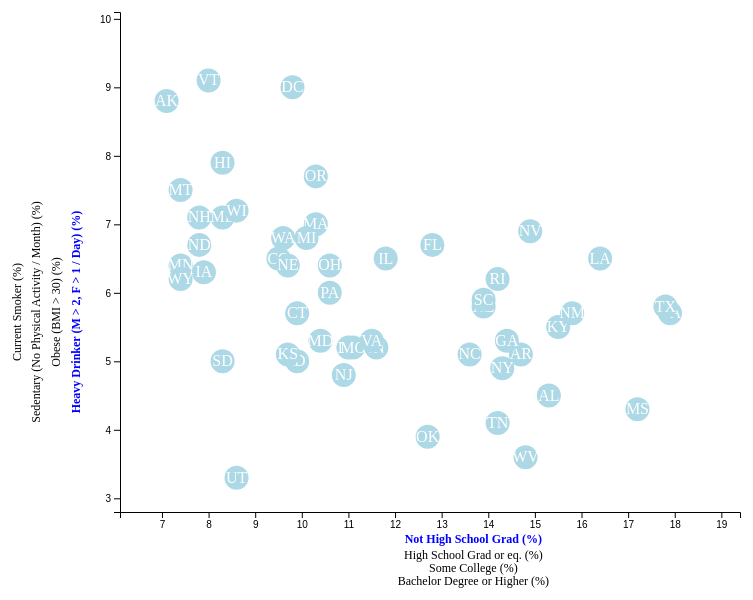
D3 v4 page, settled after 360 driven frames (6 s of simulated time); the page loaded 1 data file(s).


// ── app.js
function init(xAxisParam, yAxisParam){

  console.log("X Axis: ", xAxisParam);
  console.log("Y Axis: ", yAxisParam);

  // Define SVG area dimensions
  var svgWidth = 800;
  var svgHeight = 600;

  // Define the chart's margins as an object
  var margin = {
    top: 20,
    right: 20,
    bottom: 80,
    left: 160
  };

  // Define dimensions of the chart area
  var chartWidth = svgWidth - margin.left - margin.right;
  var chartHeight = svgHeight - margin.top - margin.bottom;

  // d3.select("svg").remove();

  // Select body, append SVG area to it, and set its dimensions
  var svg = d3
    .select("body")
      .append("svg")
        .attr("width", svgWidth)
        .attr("height", svgHeight)
        // Append a group area, then set its margins
        .append("g")
          .attr("transform", "translate(" + margin.left + ", " + margin.top + ")");

  factorY = 1;
  yLabel1 = "Heavy Drinker (M > 2, F > 1 / Day) (%)";
  yLabel2 = "Obese (BMI > 30) (%)";
  yLabel3 = "Sedentary (No Physical Activity / Month) (%)";
  yLabel4 = "Current Smoker (%)";
  xLabel1 = "Not High School Grad (%)";
  xLabel2 = "High School Grad or eq. (%)";
  xLabel3 = "Some College (%)";
  xLabel4 = "Bachelor Degree or Higher (%)";

  factorX = 1;

  // Load data from forcepoints.csv
  d3.csv("data.csv", function(error, csvData) {

    var xLimits = d3.extent(csvData, function(data) {
      data[xAxisParam] = parseFloat(data[xAxisParam]);
      return data[xAxisParam];
    });
    var yLimits = d3.extent(csvData, function(data) {
      data[yAxisParam] = parseFloat(data[yAxisParam]);
      return data[yAxisParam];
    })
    var minX1 = xLimits[0] - (1*factorX);
    var minY1 = yLimits[0] - (0.5*factorY);
    var maxX1 = xLimits[1] + (1.5*factorX);
    var maxY1 = yLimits[1] + (1*factorY) ;
    console.log("Limits:"+"minX:"+minX1+";maxX:"+maxX1+"minY:"+minY1+";maxY:"+maxY1);

    // Throw an error if one occurs
    if (error) throw error;

    // Print the csvData
    console.log(csvData);

    d3.selectAll("circle").remove();

    // Format the date and cast the force value to a number
    csvData.forEach(function(data) {

      var node = d3.select("svg").append('g');
      var xLoc = (chartWidth) - (chartWidth * (((((maxX1-minX1)) - (data[xAxisParam]-minX1) ))/(maxX1-minX1))) + margin.left;
      var yLoc = (chartHeight) - (chartHeight * 1/(maxY1-minY1) * (data[yAxisParam] - minY1)  ) + margin.top

      var d = data;
      console.log(d.state);
      node
        .append("circle")
          .attr("class", "circle")
          .attr("cx", xLoc)
          .attr("cy", yLoc)
          .attr("r", 12)
          .style("fill", "lightblue" )
          .on("mouseover", function(data, index) {
            d3.select(this).transition().attr("fill", "blue"); })
        .append("title")
          .attr("text-anchor","middle")
          .text(data['state']+"\n"+'------------------'+"\n"+xAxisParam+": "+data[xAxisParam]+"\n"+yAxisParam+": "+data[yAxisParam])

      node
        .append("text")
          .attr("text-anchor", "middle")
          .style("fill","white")
          .attr("x", xLoc)
          .attr("y", yLoc+5)
          .text(data.abbr)
    });

    // Configure a linear scale with a range between 0 and the chartWidth
    var xLinearScale = d3.scaleLinear().range([0, chartWidth]);

    // Configure a linear scale with a range between the chartHeight and 0
    var yLinearScale = d3.scaleLinear().range([chartHeight, 0]);

    // Set the domain for the xLinearScale function
    xLinearScale.domain([ minX1, maxX1]);

    // Set the domain for the xLinearScale function
    yLinearScale.domain([ minY1, maxY1 ]);

    // Create two new functions passing the scales in as arguments
    // These will be used to create the chart's axes
    var bottomAxis = d3.axisBottom(xLinearScale);
    var leftAxis = d3.axisLeft(yLinearScale);

    // Append an SVG group element to the SVG area, create the left axis inside of it
    svg.append("g")
      .attr("class", "y-axis")
      .call(leftAxis);

    // Append an SVG group element to the SVG area, create the bottom axis inside of it
    // Translate the bottom axis to the bottom of the page
    svg.append("g")
      .attr("class", "x-axis")
      .attr("transform", "translate(0, " + chartHeight + ")")
      .call(bottomAxis);

    svg
      .append("g")
        .attr("transform", "translate(0, " + chartHeight + ")")
      .append("text")
        .attr("text-anchor","middle")
        .attr("class", "heavyDrinker")
        .attr("transform","rotate(-90)")
        .attr("x", svgHeight/3)
        .attr("y", -svgWidth/20)
        .style("font-weight", "")
        .style("font-size", "12px")
        .style("fill", "black")
        .on("click", function () {
          init(xAxisParam, "heavyDrinker");
        })
        .text(yLabel1);

    svg
      .append("g")
        .attr("transform", "translate(0, " + chartHeight + ")")
      .append("text")
        .attr("text-anchor","middle")
        .attr("class", "obese")
        .attr("transform","rotate(-90)")
        .attr("x", svgHeight/3)
        .attr("y", -(svgWidth/20 + (margin.left/8)))
        .style("font-weight", "")
        .style("font-size", "12px")
        .style("fill", "black")
        .on("click", function () {
          init(xAxisParam, "obese");
        })
        .text(yLabel2);

    svg
      .append("g")
        .attr("transform", "translate(0, " + chartHeight + ")")
      .append("text")
        .attr("text-anchor","middle")
        .attr("class", "sedentary")
        .attr("transform","rotate(-90)")
        .attr("x", svgHeight/3)
        .attr("y", -(svgWidth/20 + (margin.left/4)))
        .style("font-weight", "")
        .style("font-size", "12px")
        .style("fill", "black")
        .on("click", function () {
          init(xAxisParam, "sedentary");
        })
        .text(yLabel3);

    svg
          .append("g")
            .attr("transform", "translate(0, " + chartHeight + ")")
          .append("text")
            .attr("text-anchor","middle")
            .attr("class", "currentSmoker")
            .attr("transform","rotate(-90)")
            .attr("x", svgHeight/3)
            .attr("y", -(svgWidth/20 + (margin.left/2.7)))
            .style("font-weight", "")
            .style("font-size", "12px")
            .style("fill", "black")
            .on("click", function () {
              init(xAxisParam, "currentSmoker");
            })
            .text(yLabel4);

    svg
      .append("g")
        .attr("transform", "translate(" + chartWidth + ", 0)")
      .append("text")
        .attr("text-anchor","middle")
        .attr("class", "notHighSchoolGrad")
        .attr("x", -svgWidth/3)
        .attr("y", chartHeight+margin.top + (margin.bottom / 7))
        .style("font-weight", "")
        .style("font-size", "12px")
        .style("fill", "black")
        .on("click", function () {
          init("notHighSchoolGrad", yAxisParam);
        })
        .text(xLabel1);

    svg
      .append("g")
        .attr("transform", "translate(" + chartWidth + ", 0)")
      .append("text")
        .attr("text-anchor","middle")
        .attr("class", "highSchoolGrad")
        .attr("x", -svgWidth/3)
        .attr("y", chartHeight+margin.top + (margin.bottom / 3.0))
        .style("font-weight", "")
        .style("font-size", "12px")
        .style("fill", "black")
        .on("click", function () {
          init("highSchoolGrad", yAxisParam);
        })
        .text(xLabel2);

    svg
      .append("g")
        .attr("transform", "translate(" + chartWidth + ", 0)")
      .append("text")
        .attr("text-anchor","middle")
        .attr("class", "someCollege")
        .attr("x", -svgWidth/3)
        .attr("y", chartHeight+margin.top + (margin.bottom / 2.0))
        .style("font-weight", "")
        .style("font-size", "12px")
        .style("fill", "black")
        .on("click", function () {
          init("someCollege", yAxisParam);
        })
        .text(xLabel3);

    svg
        .append("g")
          .attr("transform", "translate(" + chartWidth + ", 0)")
        .append("text")
          .attr("text-anchor","middle")
          .attr("class", "bachelorOrHigher")
          .attr("x", -svgWidth/3)
          .attr("y", chartHeight+margin.top + (margin.bottom / 1.5))
          .style("font-weight", "")
          .style("font-size", "12px")
          .style("fill", "black")
          .on("click", function () {
            init("bachelorOrHigher", yAxisParam);
          })
          .text(xLabel4);

    d3.selectAll("." + xAxisParam).style("font-weight", "bold");
    d3.selectAll("." + xAxisParam).style("fill", "blue");

    d3.selectAll("." + yAxisParam).style("font-weight", "bold");
    d3.selectAll("." + yAxisParam).style("fill", "blue");

  });

};

init("notHighSchoolGrad", "heavyDrinker");


### data: data.csv
id, state, abbr, notHighSchoolGrad, highSchoolGrad, someCollege, bachelorOrHigher, heavyDrinker, obese, sedentary, currentSmoker
1, Alabama, AL, 15.3, 31.6, 29.7, 23.5, 4.5, 33.5, 27.6, 21.1
2, Alaska, AK, 7.1, 28.4, 36.5, 28, 8.8, 29.7, 19.2, 19.9
4, Arizona, AZ, 13.9, 24.3, 34.2, 27.6, 5.8, 28.9, 21.2, 16.5
5, Arkansas, AR, 14.7, 34.9, 29.1, 21.4, 5.1, 35.9, 30.7, 24.7
6, California, CA, 17.9, 20.9, 29.5, 31.7, 5.7, 24.7, 21.7, 12.9
8, Colorado, CO, 9.5, 21.9, 30.3, 38.3, 6.5, 21.3, 16.4, 15.7
9, Connecticut, CT, 9.9, 27.5, 24.5, 38, 5.7, 26.3, 20.6, 15.4
10, Delaware, DE, 11, 31.2, 27.2, 30.6, 5.2, 30.7, 24.9, 19.9
11, District of Columbia, DC, 9.8, 18.2, 17, 55, 9, 21.7, 20.8, 16.4
12, Florida, FL, 12.8, 29.6, 30.4, 27.3, 6.7, 26.2, 23.7, 17.7
13, Georgia, GA, 14.4, 28.4, 28.2, 29.1, 5.3, 30.5, 23.6, 17.4
15, Hawaii, HI, 8.3, 28.5, 32.2, 31, 7.9, 22.1, 19.6, 14.1
16, Idaho, ID, 9.9, 28.2, 36.9, 25, 5, 28.9, 18.7, 15.9
17, Illinois, IL, 11.8, 26.7, 28.7, 32.8, 6.5, 29.3, 23.9, 16.5
18, Indiana, IN, 11.6, 34.3, 29.5, 24.7, 5.2, 32.7, 26.1, 22.9
19, Iowa, IA, 7.9, 31.7, 32.7, 27.7, 6.3, 30.9, 22.7, 18.5
20, Kansas, KS, 9.7, 26.5, 32.3, 31.5, 5.1, 31.3, 23.8, 18.1
21, Kentucky, KY, 15.5, 33.8, 28.4, 22.2, 5.5, 31.6, 28.2, 26.2
22, Louisiana, LA, 16.4, 33.8, 26.9, 22.9, 6.5, 34.9, 29.5, 24
23, Maine, ME, 8.3, 32.3, 30, 29.4, 7.1, 28.2, 19.7, 19.3
24, Maryland, MD, 10.4, 25.7, 25.7, 38.2, 5.3, 29.6, 21.4, 14.6
25, Massachusetts, MA, 10.3, 24.9, 23.6, 41.2, 7, 23.3, 20.1, 14.7
26, Michigan, MI, 10.1, 29.7, 32.9, 27.4, 6.8, 30.7, 25.5, 21.2
27, Minnesota, MN, 7.4, 25.7, 32.6, 34.3, 6.4, 27.6, 20.2, 16.3
28, Mississippi, MS, 17.2, 30, 31.7, 21.1, 4.3, 35.5, 31.6, 23
29, Missouri, MO, 11.1, 31.4, 30, 27.5, 5.2, 30.2, 25, 20.6
30, Montana, MT, 7.4, 30.6, 32.7, 29.3, 7.5, 26.4, 19.6, 19.9
31, Nebraska, NE, 9.7, 27.2, 33.5, 29.5, 6.4, 30.2, 21.3, 17.3
32, Nevada, NV, 14.9, 28.2, 33.8, 23.1, 6.9, 27.7, 22.5, 17
33, New Hampshire, NH, 7.8, 28.6, 28.6, 35, 7.1, 27.4, 19.3, 17.5
34, New Jersey, NJ, 10.9, 28.2, 23.5, 37.4, 4.8, 26.9, 23.3, 15.1
35, New Mexico, NM, 15.8, 26.4, 31.4, 26.4, 5.7, 28.4, 23.3, 19.2
36, New York, NY, 14.3, 26.6, 24.7, 34.5, 4.9, 27, 25.9, 14.4
37, North Carolina, NC, 13.6, 26.6, 31.1, 28.7, 5.1, 29.7, 23.2, 19.1
38, North Dakota, ND, 7.8, 27.9, 36.9, 27.4, 6.7, 32.2, 21.3, 19.9
39, Ohio, OH, 10.6, 33.9, 28.8, 26.6, 6.4, 32.6, 25, 21
40, Oklahoma, OK, 12.7, 31.7, 31.4, 24.2, 3.9, 33, 28.3, 21.1
41, Oregon, OR, 10.3, 24.3, 34.6, 30.8, 7.7, 27.9, 16.5, 17
42, Pennsylvania, PA, 10.6, 36.4, 24.1, 29, 6, 30.2, 23.3, 19.9
44, Rhode Island, RI, 14.2, 28.7, 26.6, 30.4, 6.2, 27, 22.5, 16.3
45, South Carolina, SC, 13.9, 30.3, 29.5, 26.3, 5.9, 32.1, 25.3, 21.5
46, South Dakota, SD, 8.3, 30.6, 33.3, 27.8, 5, 29.8, 21.2, 18.6
47, Tennessee, TN, 14.2, 33.3, 27.2, 25.3, 4.1, 31.2, 26.8, 24.2
48, Texas, TX, 17.8, 25.2, 29.2, 27.8, 5.8, 31.9, 27.6, 14.5
49, Utah, UT, 8.6, 23, 37.3, 31.1, 3.3, 25.7, 16.8, 9.7
50, Vermont, VT, 8, 30.7, 26.5, 34.9, 9.1, 24.8, 19, 16.4
51, Virginia, VA, 11.5, 24.6, 27.2, 36.7, 5.3, 28.5, 23.5, 19.5
53, Washington, WA, 9.6, 22.8, 34.5, 33.1, 6.8, 27.3, 18.1, 15.3
54, West Virginia, WV, 14.8, 41.1, 24.9, 19.2, 3.6, 35.7, 28.7, 26.7
55, Wisconsin, WI, 8.6, 31.9, 31, 28.4, 7.2, 31.2, 21.2, 17.4
56, Wyoming, WY, 7.4, 27.4, 38.6, 26.6, 6.2, 29.5, 22.1, 19.5